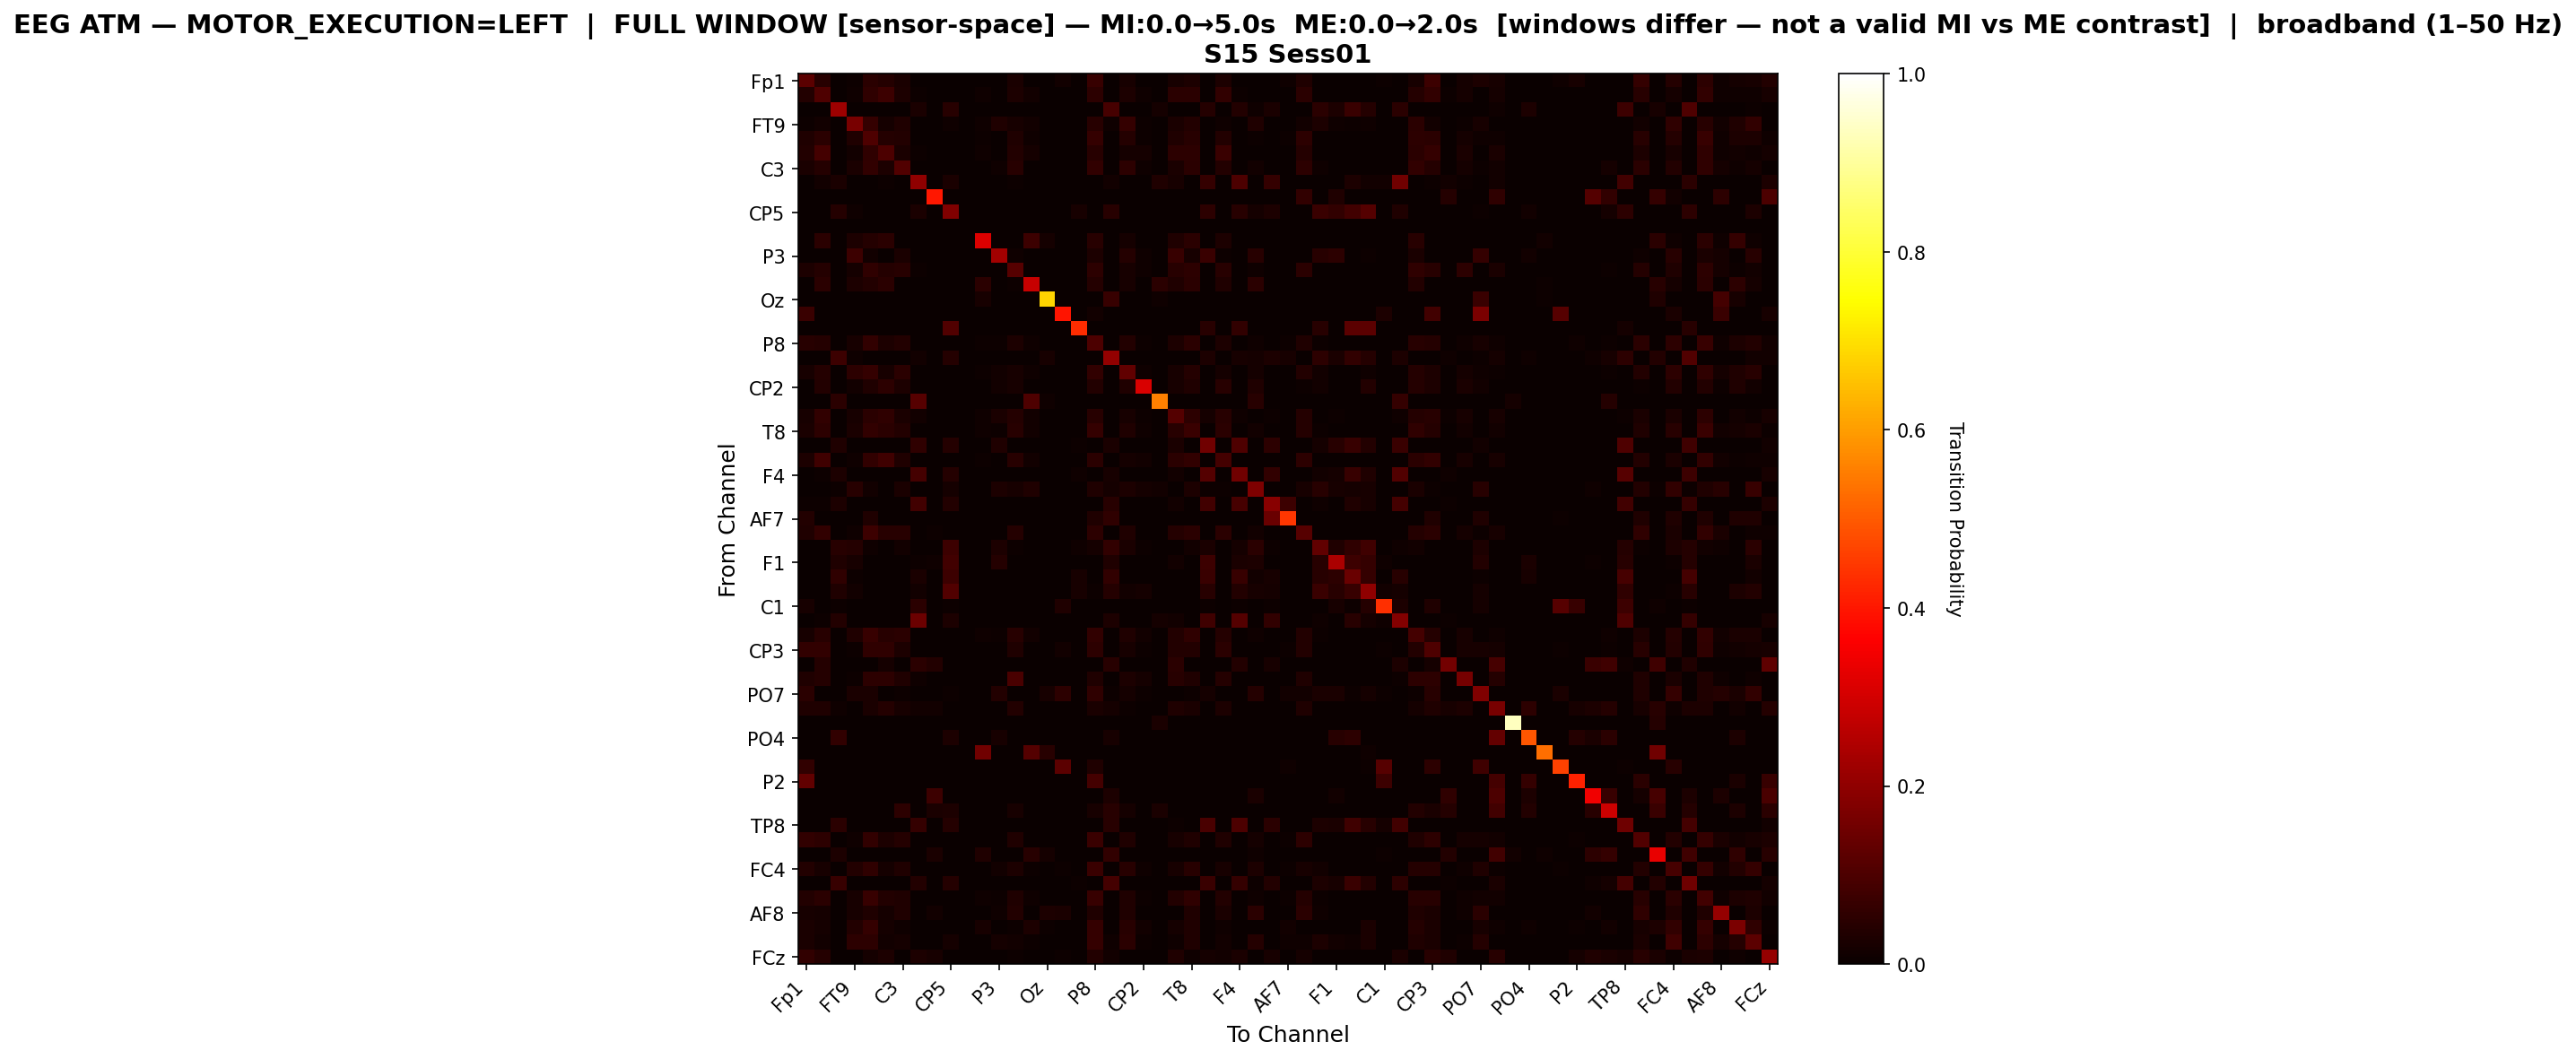

The table this chart was drawn from, first rows:
, Fp1, Fz, F3, FT9, FC5, FC1, C3, T7, TP9, CP5, CP1, Pz, P3, P7, O1, Oz, O2, P4, P8, TP10, CP6, CP2, Cz
Fp1, 0.1226, 0.04509, 0.0, 0.004665, 0.04872, 0.03981, 0.02353, 0.00197, 0.0, 0.0, 0.0, 0.0, 0.0, 0.02581, 0.0, 0.0, 0.0141, 0.0, 0.07018, 0.0, 0.02011, 0.0, 0.0
Fz, 0.03611, 0.1032, 0.0, 0.008923, 0.05821, 0.07472, 0.02919, 0.006755, 0.0, 0.0, 0.0, 0.009923, 0.0, 0.03077, 0.01426, 0.0, 0.0, 0.0, 0.05345, 0.0, 0.03019, 0.01009, 0.0
F3, 0.0, 0.0, 0.2216, 0.0005873, 0.0, 0.0, 0.0, 0.02721, 0.0, 0.04601, 0.0, 0.0, 0.0, 0.0, 0.0, 0.0003915, 0.0, 0.0, 0.0, 0.0924, 0.0, 0.0, 0.01586
FT9, 0.006315, 0.01491, 0.0001344, 0.167, 0.06489, 0.01733, 0.03171, 0.0, 0.0, 0.008061, 0.0, 0.009002, 0.03278, 0.01962, 0.0137, 0.0, 0.0, 0.0, 0.04622, 0.008061, 0.06597, 0.005105, 0.0
FC5, 0.03186, 0.04739, 0.0, 0.03179, 0.1036, 0.03963, 0.03561, 0.0, 0.0, 0.0, 0.0, 0.006693, 0.00328, 0.03333, 0.00917, 0.0, 0.0, 0.0, 0.06299, 0.0, 0.03942, 0.007028, 0.0
FC1, 0.03673, 0.08652, 0.0, 0.01189, 0.05645, 0.09802, 0.02349, 0.004157, 0.0, 0.0, 0.0, 0.01141, 0.0, 0.03712, 0.01672, 0.0, 0.0, 0.0, 0.0434, 0.0, 0.01817, 0.01585, 0.0
C3, 0.02579, 0.04009, 0.0, 0.02613, 0.06059, 0.02782, 0.1058, 0.0, 0.0, 0.0, 0.0, 0.0, 0.008672, 0.04573, 0.0, 0.0, 0.0, 0.0, 0.06161, 0.0, 0.05203, 0.009461, 0.0
T7, 0.002835, 0.01317, 0.02401, 0.0, 0.0, 0.006837, 0.0, 0.1998, 0.0, 0.02368, 0.0, 0.0, 0.0, 0.007671, 0.0, 0.0, 0.0, 0.0, 0.0, 0.01384, 0.0, 0.0, 0.03235
TP9, 0.0, 0.0, 0.0, 0.0, 0.0, 0.0, 0.0, 0.0, 0.4018, 0.0, 0.0, 0.0, 0.0, 0.0, 0.0, 0.0, 0.0, 0.0, 0.0, 0.0007553, 0.0, 0.0, 0.0
CP5, 0.0, 0.0, 0.04122, 0.01083, 0.0, 0.0, 0.0, 0.02428, 0.0, 0.1776, 0.0, 0.0, 0.0, 0.0, 0.0, 0.0, 0.0, 0.02148, 0.0, 0.04366, 0.0, 0.0, 0.0
CP1, 0.0, 0.0, 0.0, 0.0, 0.0, 0.0, 0.0, 0.0, 0.0, 0.0, 0.0, 0.0, 0.0, 0.0, 0.0, 0.0, 0.0, 0.0, 0.0, 0.0, 0.0, 0.0, 0.0
Pz, 0.0, 0.05011, 0.0, 0.02845, 0.04161, 0.05011, 0.0, 0.0, 0.0, 0.0, 0.0, 0.313, 0.0, 0.0, 0.07516, 0.01741, 0.0, 0.0, 0.04374, 0.0, 0.01826, 0.0, 0.0
P3, 0.0, 0.0, 0.0, 0.07516, 0.01558, 0.0, 0.02414, 0.0, 0.0, 0.0, 0.0, 0.0, 0.2267, 0.00886, 0.0, 0.0, 0.0, 0.0, 0.02811, 0.0, 0.04247, 0.0113, 0.0
P7, 0.02756, 0.04118, 0.0, 0.01594, 0.05535, 0.04284, 0.04494, 0.005203, 0.0, 0.0, 0.0, 0.0, 0.002989, 0.1133, 0.002657, 0.0, 0.0, 0.0, 0.05081, 0.0, 0.02269, 0.00797, 0.0001107
O1, 0.0, 0.04838, 0.0, 0.02796, 0.03775, 0.04894, 0.0, 0.0, 0.0, 0.0, 0.0, 0.05006, 0.0, 0.006152, 0.2822, 0.0002796, 0.0, 0.0, 0.03915, 0.0, 0.02237, 0.0, 0.04978
Oz, 0.0, 0.0, 0.002204, 0.0, 0.0, 0.0, 0.0, 0.0, 0.0, 0.0, 0.0, 0.02149, 0.0, 0.0, 0.0, 0.681, 0.0, 0.0, 0.0, 0.06722, 0.0, 0.0, 0.01157
O2, 0.07295, 0.0, 0.0, 0.0, 0.0, 0.0, 0.0, 0.0, 0.0, 0.0, 0.0, 0.0, 0.0, 0.0, 0.0, 0.0, 0.3958, 0.0, 0.0147, 0.0, 0.0, 0.0, 0.0
P4, 0.0, 0.0, 0.0, 0.0, 0.0, 0.0, 0.0, 0.0, 0.0, 0.109, 0.0, 0.0, 0.0, 0.0, 0.0, 0.0, 0.0, 0.4324, 0.0, 0.0, 0.0, 0.0, 0.0
P8, 0.04435, 0.04201, 0.0, 0.02208, 0.06129, 0.02954, 0.03539, 0.0, 0.0, 0.0, 0.0, 0.006818, 0.005844, 0.02993, 0.00922, 0.0, 0.001883, 0.0, 0.1016, 0.0, 0.03643, 0.007077, 0.0
TP10, 0.0, 0.0, 0.0763, 0.01006, 0.0, 0.0, 0.0, 0.01282, 0.000487, 0.04042, 0.0, 0.0, 0.0, 0.0, 0.0, 0.01981, 0.0, 0.0, 0.0, 0.2054, 0.0, 0.0, 0.0
CP6, 0.02122, 0.03955, 0.0, 0.05219, 0.06334, 0.02058, 0.0493, 0.0, 0.0, 0.0, 0.0, 0.004823, 0.01468, 0.02197, 0.008788, 0.0, 0.0, 0.0, 0.06055, 0.0, 0.1296, 0.01093, 0.0
CP2, 0.0, 0.03862, 0.0, 0.01181, 0.03415, 0.05171, 0.02809, 0.0, 0.0, 0.0, 0.0, 0.0, 0.01181, 0.02298, 0.0003192, 0.0, 0.0, 0.0, 0.03543, 0.0, 0.03256, 0.3086, 0.0003192
Cz, 0.0, 0.0, 0.04828, 0.0, 0.0, 0.0, 0.0, 0.1134, 0.0, 0.0, 0.0, 0.0, 0.0, 0.0, 0.1053, 0.01105, 0.0, 0.0, 0.0, 0.0, 0.0, 0.0, 0.555
C4, 0.02274, 0.06114, 0.0, 0.02059, 0.04762, 0.055, 0.02386, 0.0126, 0.0, 0.0, 0.0, 0.008296, 0.02345, 0.04025, 0.01219, 0.0, 0.0, 0.0, 0.04588, 0.0, 0.02048, 0.006555, 0.0001024
T8, 0.0235, 0.05141, 0.0, 0.025, 0.05986, 0.04912, 0.03662, 0.0, 0.0, 0.0, 0.0, 0.01039, 0.00625, 0.04313, 0.01523, 0.0, 0.0, 0.0, 0.06435, 0.0, 0.03231, 0.009243, 0.0
FT10, 0.0, 0.0, 0.03161, 0.003703, 0.0, 0.0, 0.0, 0.05497, 0.0, 0.04244, 0.0, 0.0, 0.03375, 0.0, 0.0, 0.0, 0.0, 0.00769, 0.0, 0.02521, 0.0, 0.0, 0.0
FC2, 0.03073, 0.07925, 0.0, 0.008139, 0.05911, 0.0786, 0.03309, 0.0, 0.0, 0.0, 0.0, 0.007282, 0.001285, 0.04359, 0.01178, 0.0, 0.0, 0.0, 0.0484, 0.0, 0.01767, 0.01531, 0.0
F4, 0.0, 0.007172, 0.02839, 0.0, 0.0, 0.001494, 0.0, 0.08726, 0.0, 0.03929, 0.0, 0.0, 0.0, 0.0, 0.0, 0.0, 0.0, 0.01061, 0.0, 0.02166, 0.0, 0.0, 0.0
F8, 0.003347, 0.0009297, 0.007252, 0.04425, 0.01339, 0.0001859, 0.02566, 0.0, 0.0, 0.01822, 0.0, 0.0, 0.02808, 0.02008, 0.03347, 0.0, 0.0, 0.0, 0.03235, 0.01822, 0.02975, 0.01878, 0.01395
Fp2, 0.004913, 0.005583, 0.03015, 0.0, 0.0, 0.0, 0.0, 0.08464, 0.0, 0.03685, 0.0, 0.0, 0.0, 0.0, 0.0, 0.0, 0.0, 0.0, 0.0, 0.04355, 0.0, 0.0, 0.0
AF7, 0.03541, 0.0, 0.0, 0.0, 0.03498, 0.0, 0.0, 0.0, 0.0, 0.0, 0.0, 0.0, 0.0, 0.0, 0.0, 0.0, 0.0, 0.0, 0.03498, 0.05589, 0.0, 0.0, 0.0
AF3, 0.0343, 0.0597, 0.0, 0.009815, 0.07639, 0.04401, 0.04533, 0.001315, 0.007791, 0.0, 0.0, 0.0, 0.0007083, 0.0425, 0.0, 0.0, 0.0, 0.0, 0.0516, 0.0, 0.03359, 0.002125, 0.0
AFz, 0.0, 0.0, 0.04533, 0.04027, 0.009178, 0.0, 0.01442, 0.003184, 0.0, 0.07586, 0.0, 0.0, 0.0281, 0.005057, 0.0, 0.0, 0.0, 0.00899, 0.01686, 0.05937, 0.02566, 0.00693, 0.0
F1, 0.0, 0.0, 0.03249, 0.01983, 0.0, 0.0, 0.0, 0.0043, 0.009556, 0.08505, 0.0, 0.0, 0.04276, 0.0, 0.0, 0.0, 0.0, 0.0, 0.0, 0.0344, 0.001194, 0.0, 0.0
FT7, 0.0, 0.0, 0.05834, 0.007643, 0.0, 0.0, 0.0, 0.02574, 0.0, 0.07768, 0.0, 0.0, 0.0, 0.0, 0.0, 0.0, 0.0, 0.02231, 0.0, 0.05974, 0.0, 0.0, 0.0
FC3, 0.0, 0.0, 0.03319, 0.01334, 0.0, 0.0, 0.0, 0.01451, 0.0, 0.1062, 0.0, 0.0, 0.002502, 0.0, 0.0, 0.0, 0.0, 0.02318, 0.006338, 0.04169, 0.01401, 0.01951, 0.0
C1, 0.02103, 0.0, 0.007391, 0.0, 0.0, 0.0, 0.0, 0.04946, 0.0, 0.007391, 0.0, 0.0, 0.0, 0.0, 0.0, 0.0, 0.03127, 0.0, 0.0, 0.0, 0.0, 0.0, 0.0
C5, 0.0, 0.006091, 0.03873, 0.0, 0.0, 0.0001562, 0.0, 0.1456, 0.0, 0.02874, 0.0, 0.0, 0.0, 0.00328, 0.0, 0.0, 0.0, 0.0, 0.0, 0.02921, 0.0, 0.0, 0.01718
TP7, 0.01957, 0.04421, 0.0, 0.03185, 0.06974, 0.04457, 0.04786, 0.0, 0.0, 0.0, 0.0, 0.009252, 0.007028, 0.04662, 0.01254, 0.0, 0.0, 0.0, 0.06067, 0.0, 0.03238, 0.01183, 0.0
CP3, 0.06042, 0.05901, 0.0, 0.007263, 0.05827, 0.0567, 0.03095, 0.003301, 0.0, 0.0, 0.0, 0.0, 0.0008254, 0.0326, 0.0, 0.0, 0.01263, 0.0, 0.05142, 0.0, 0.02278, 0.007346, 0.0
P1, 0.003774, 0.04277, 0.0, 0.0, 0.0, 0.01887, 0.0, 0.04717, 0.03648, 0.0, 0.0, 0.0, 0.0, 0.0, 0.0, 0.001887, 0.0, 0.0, 0.0, 0.0434, 0.0, 0.0, 0.0
P5, 0.03451, 0.04262, 0.0, 0.007692, 0.0526, 0.05322, 0.03451, 0.009771, 0.0, 0.0, 0.0, 0.0, 0.0, 0.09626, 0.0002079, 0.0, 0.0, 0.0, 0.03451, 0.0, 0.03098, 0.01726, 0.0004158
PO7, 0.05072, 0.0, 0.0, 0.0264, 0.02622, 0.0, 0.006729, 0.0, 0.0, 0.006384, 0.0, 0.0, 0.03571, 0.0, 0.0, 0.02157, 0.054, 0.0, 0.05504, 0.006384, 0.01708, 0.006384, 0.0
PO3, 0.03309, 0.03509, 0.008465, 0.0, 0.02463, 0.04033, 0.01955, 0.01278, 0.01216, 0.0, 0.0, 0.0, 0.0, 0.03571, 0.0, 0.0, 0.0, 0.0, 0.02463, 0.01678, 0.007388, 0.0, 0.0001539
POz, 0.0, 0.0, 0.0, 0.0, 0.0, 0.0, 0.0, 0.0, 0.0, 0.0, 0.0, 0.0, 0.0, 0.0, 0.0, 0.0, 0.0, 0.0, 0.0, 0.0, 0.0, 0.0, 0.02636
PO4, 0.0, 0.0, 0.05973, 0.0, 0.0, 0.0, 0.0, 0.0, 0.0, 0.02986, 0.0, 0.0, 0.01977, 0.0, 0.0, 0.0, 0.0, 0.0, 0.0, 0.02341, 0.0, 0.0, 0.0
PO8, 0.0, 0.0, 0.0, 0.0, 0.0, 0.0, 0.0, 0.0, 0.0, 0.0, 0.0, 0.1542, 0.0, 0.0, 0.1101, 0.04405, 0.0, 0.0, 0.0, 0.0, 0.0, 0.0, 0.0
P6, 0.06163, 0.0, 0.0, 0.0, 0.0, 0.0, 0.0, 0.0, 0.0, 0.0, 0.0, 0.0, 0.0, 0.0, 0.0, 0.0, 0.1215, 0.0, 0.03372, 0.0, 0.0, 0.0, 0.0
P2, 0.1304, 0.0, 0.0, 0.0, 0.0, 0.0, 0.0, 0.0, 0.0, 0.0, 0.0, 0.0, 0.0, 0.0, 0.0, 0.0, 0.0, 0.0, 0.0869, 0.0, 0.0, 0.0, 0.0
CPz, 0.0, 0.0, 0.0, 0.0, 0.0, 0.0, 0.0, 0.0, 0.07472, 0.0, 0.0, 0.0, 0.0, 0.0, 0.0, 0.0, 0.0, 0.0, 0.0, 0.02919, 0.0, 0.0, 0.0
CP4, 0.0, 0.0, 0.0, 0.0, 0.0, 0.0, 0.05422, 0.0, 0.0263, 0.02987, 0.0, 0.0, 0.0, 0.02208, 0.0, 0.0, 0.0, 0.0, 0.02338, 0.0461, 0.01721, 0.0, 0.02435
TP8, 0.0, 0.001314, 0.05032, 0.0, 0.0, 0.0, 0.0, 0.06555, 0.0, 0.03994, 0.0, 0.0, 0.0, 0.0, 0.0, 0.0, 0.0, 0.003153, 0.0, 0.0444, 0.0, 0.0, 0.0
C6, 0.05897, 0.05293, 0.0, 0.008114, 0.0618, 0.0301, 0.04038, 0.0, 0.0, 0.0, 0.0, 9.434852344560808e-05, 0.002642, 0.03368, 0.0, 0.0, 0.0, 0.0, 0.07095, 0.0, 0.03255, 0.001132, 0.0
C2, 0.0, 0.0, 0.02836, 0.0, 0.0, 0.0, 0.0, 0.0, 0.02524, 0.0, 0.0, 0.03261, 0.0, 0.0, 0.04339, 0.01673, 0.0, 0.0, 0.0, 0.06098, 0.0, 0.0, 0.0
FC4, 0.03665, 0.02151, 0.0, 0.03746, 0.05627, 0.01918, 0.03127, 0.0, 0.001703, 0.000448, 0.0, 0.002599, 0.01353, 0.02858, 0.005914, 0.0, 0.004301, 0.0, 0.07249, 0.000448, 0.04409, 0.01013, 0.0
FT8, 0.0, 0.0, 0.0696, 0.0001303, 0.0, 0.0, 0.0, 0.03871, 0.0, 0.04028, 0.0, 0.0, 0.0, 0.0, 0.0, 0.0, 0.0, 0.006648, 0.0, 0.08798, 0.0, 0.0, 0.0
F6, 0.03531, 0.04929, 0.0, 0.02154, 0.06921, 0.03896, 0.03383, 0.0, 0.0, 0.0, 0.0, 0.007968, 0.005132, 0.03309, 0.01161, 0.0, 0.0, 0.0, 0.06901, 0.0, 0.0345, 0.007427, 0.0
AF8, 0.02148, 0.01887, 0.0, 0.02088, 0.03232, 0.01807, 0.03312, 0.0, 0.01405, 0.0, 0.0, 0.003613, 0.01084, 0.03633, 0.001004, 0.03091, 0.0271, 0.0, 0.03312, 0.0, 0.03312, 0.002409, 0.0
AF4, 0.02618, 0.01897, 0.0, 0.03574, 0.06324, 0.01927, 0.01103, 0.0, 0.0, 0.0, 0.0, 0.02221, 0.0, 0.007207, 0.02795, 0.005589, 0.0, 0.0, 0.06339, 0.0, 0.04383, 0.0153, 0.0
F2, 0.02563, 0.01242, 0.003134, 0.05215, 0.05115, 0.0122, 0.01936, 0.0, 0.0, 0.01925, 0.0, 0.00235, 0.0169, 0.01377, 0.006491, 0.0, 0.0, 0.0, 0.06267, 0.009737, 0.04768, 0.004141, 0.0
... 1 more rows
